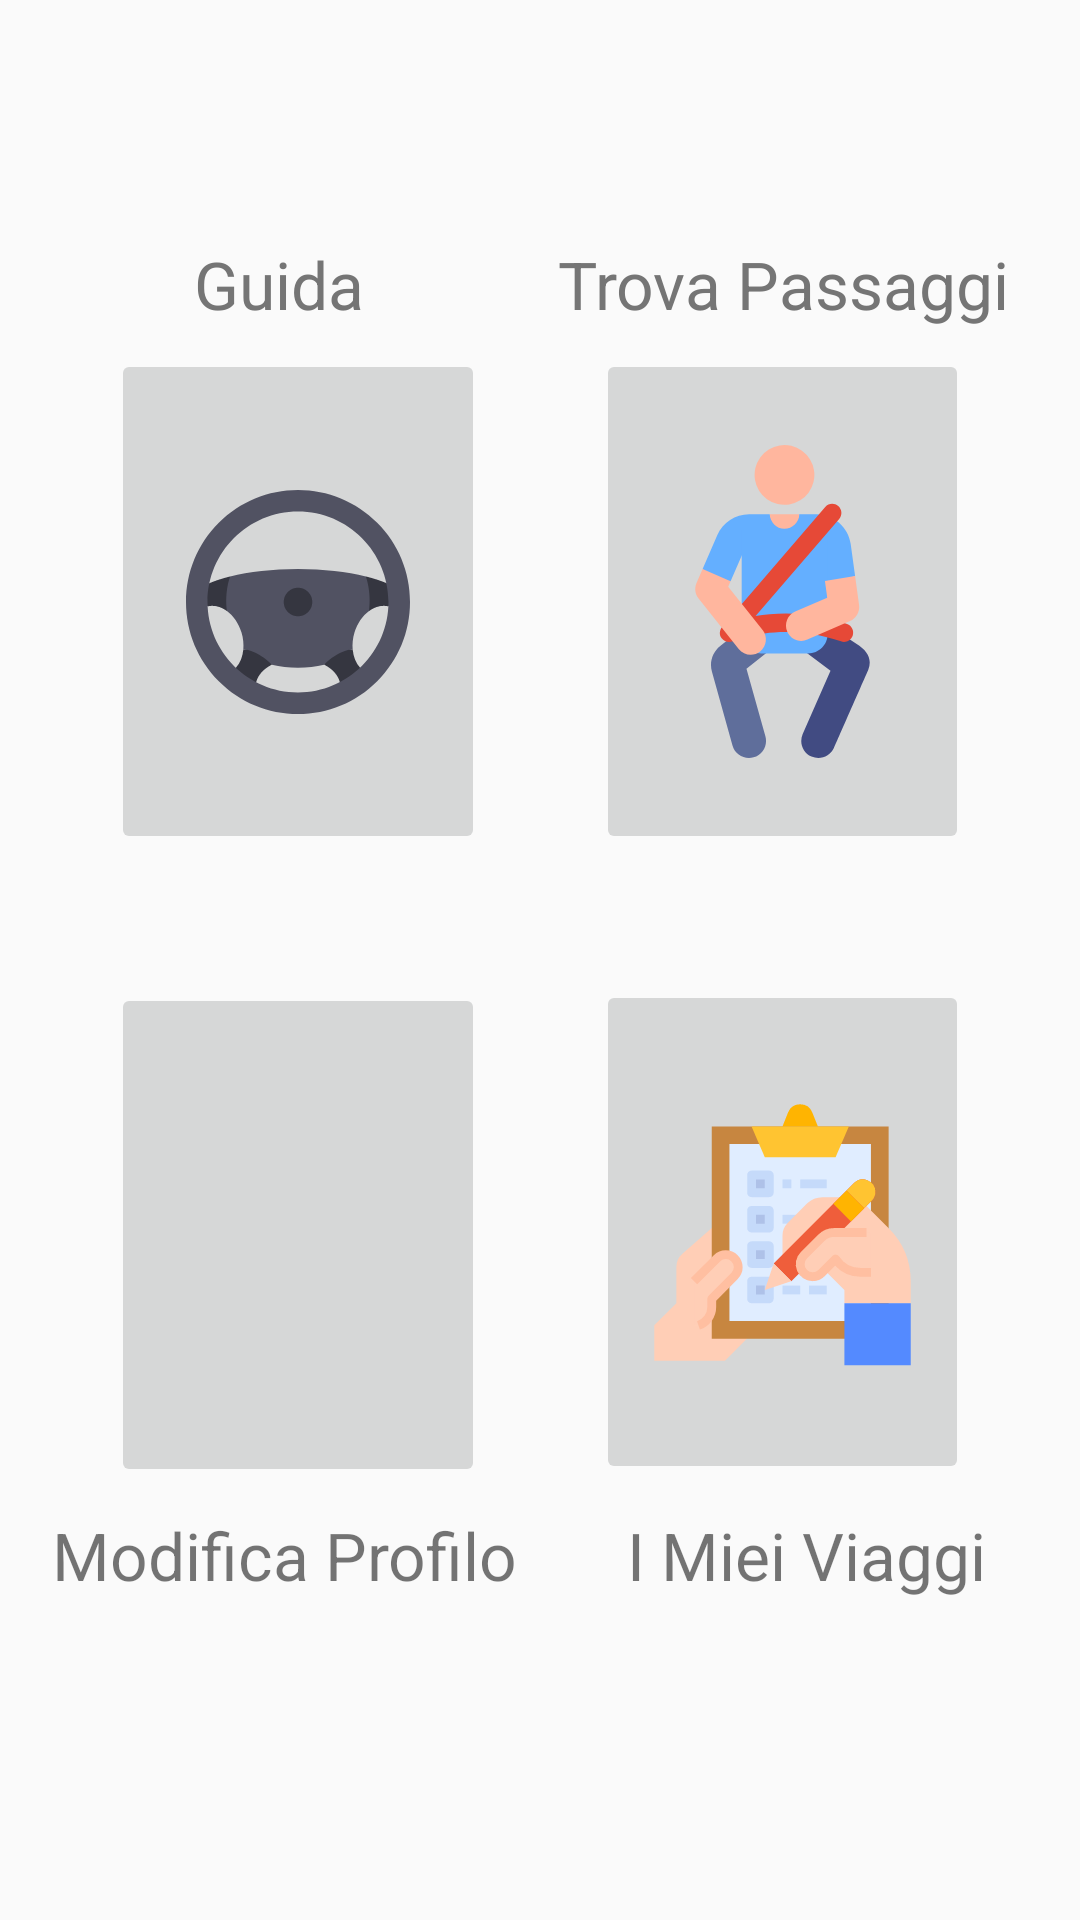

Layout XML and referenced resources for this Android screen:
<!-- AndroidManifest.xml: application theme AppTheme -->
<!-- res/layout/choose_layout.xml -->
<?xml version="1.0" encoding="utf-8"?>
<androidx.constraintlayout.widget.ConstraintLayout xmlns:android="http://schemas.android.com/apk/res/android"
    xmlns:app="http://schemas.android.com/apk/res-auto"
    xmlns:tools="http://schemas.android.com/tools"
    android:layout_width="fill_parent"
    android:layout_height="fill_parent"
    android:orientation="vertical"
    android:tileMode="repeat">

    <ImageButton
        android:id="@+id/imageButton_hitch"
        android:layout_width="0dp"
        android:layout_height="0dp"
        android:layout_marginEnd="37dp"
        android:layout_marginBottom="42dp"
        android:adjustViewBounds="true"
        android:padding="10dp"
        android:scaleType="fitCenter"
        app:layout_constraintBottom_toTopOf="@+id/imageButton_my_rides"
        app:layout_constraintEnd_toEndOf="parent"
        app:layout_constraintStart_toEndOf="@+id/imageButton_driver"
        app:layout_constraintTop_toBottomOf="@+id/textView_passenger"
        app:srcCompat="@drawable/passenger" />

    <ImageButton
        android:id="@+id/imageButton_driver"
        android:layout_width="0dp"
        android:layout_height="0dp"
        android:layout_marginStart="37dp"
        android:layout_marginEnd="37dp"
        android:layout_marginBottom="43dp"
        android:adjustViewBounds="true"
        android:padding="25dp"
        android:scaleType="fitCenter"
        app:layout_constraintBottom_toTopOf="@+id/imageButton_my_profile"
        app:layout_constraintEnd_toStartOf="@+id/imageButton_hitch"
        app:layout_constraintStart_toStartOf="parent"
        app:layout_constraintTop_toBottomOf="@+id/textView_driver"
        app:srcCompat="@drawable/drive" />

    <TextView
        android:id="@+id/textView_passenger"
        android:layout_width="wrap_content"
        android:layout_height="wrap_content"
        android:layout_marginTop="80dp"
        android:layout_marginBottom="7dp"
        android:paddingLeft="40dp"
        android:text="@string/hitch"
        android:textAppearance="@style/TextAppearance.AppCompat.Medium"
        android:textSize="22sp"
        app:layout_constraintBottom_toTopOf="@+id/imageButton_hitch"
        app:layout_constraintEnd_toEndOf="parent"
        app:layout_constraintStart_toEndOf="@+id/textView_driver"
        app:layout_constraintTop_toTopOf="parent" />

    <TextView
        android:id="@+id/textView_driver"
        android:layout_width="wrap_content"
        android:layout_height="wrap_content"
        android:layout_marginStart="1dp"
        android:layout_marginTop="80dp"
        android:layout_marginEnd="1dp"
        android:layout_marginBottom="7dp"
        android:paddingLeft="40dp"
        android:text="@string/drive"
        android:textAppearance="@style/TextAppearance.AppCompat.Medium"
        android:textSize="22sp"
        app:layout_constraintBottom_toTopOf="@+id/imageButton_driver"
        app:layout_constraintEnd_toStartOf="@+id/textView_passenger"
        app:layout_constraintStart_toStartOf="parent"
        app:layout_constraintTop_toTopOf="parent"
        tools:ignore="MissingConstraints" />

    <ImageButton
        android:id="@+id/imageButton_my_profile"
        android:layout_width="0dp"
        android:layout_height="0dp"
        android:layout_marginStart="37dp"
        android:layout_marginEnd="37dp"
        android:layout_marginBottom="8dp"
        android:adjustViewBounds="true"
        android:padding="25dp"
        android:scaleType="fitCenter"
        app:layout_constraintBottom_toTopOf="@+id/textView_myProfile"
        app:layout_constraintEnd_toStartOf="@+id/imageButton_my_rides"
        app:layout_constraintStart_toStartOf="parent"
        app:layout_constraintTop_toBottomOf="@+id/imageButton_driver"
        app:srcCompat="@drawable/user" />

    <ImageButton
        android:id="@+id/imageButton_my_rides"
        android:layout_width="0dp"
        android:layout_height="0dp"
        android:layout_marginEnd="37dp"
        android:layout_marginBottom="9dp"
        android:adjustViewBounds="true"
        android:padding="15dp"
        android:scaleType="fitCenter"
        app:layout_constraintBottom_toTopOf="@+id/textView_myRides"
        app:layout_constraintEnd_toEndOf="parent"
        app:layout_constraintStart_toEndOf="@+id/imageButton_my_profile"
        app:layout_constraintTop_toBottomOf="@+id/imageButton_hitch"
        app:srcCompat="@drawable/edit2" />


    <TextView
        android:id="@+id/textView_myProfile"
        android:layout_width="wrap_content"
        android:layout_height="wrap_content"
        android:layout_marginStart="1dp"
        android:layout_marginBottom="107dp"
        android:paddingRight="20dp"
        android:text="@string/profile"
        android:textSize="22sp"
        app:layout_constraintBottom_toBottomOf="parent"
        app:layout_constraintEnd_toStartOf="@+id/textView_myRides"
        app:layout_constraintStart_toStartOf="parent"
        app:layout_constraintTop_toBottomOf="@+id/imageButton_my_profile" />

    <TextView
        android:id="@+id/textView_myRides"
        android:layout_width="wrap_content"
        android:layout_height="wrap_content"
        android:layout_marginBottom="107dp"
        android:paddingRight="15dp"
        android:text="@string/myrides"
        android:textSize="22sp"
        app:layout_constraintBottom_toBottomOf="parent"
        app:layout_constraintEnd_toEndOf="parent"
        app:layout_constraintStart_toEndOf="@+id/textView_myProfile"
        app:layout_constraintTop_toBottomOf="@+id/imageButton_my_rides" />

</androidx.constraintlayout.widget.ConstraintLayout>
<!-- resources referenced by this layout -->
<resources>
  <!-- drawable drive: vector/xml drawable (drawable, 2379 chars, omitted) -->
  <!-- drawable edit2: vector/xml drawable (drawable, 4488 chars, omitted) -->
  <!-- drawable passenger: vector/xml drawable (drawable, 3087 chars, omitted) -->
  <string name="drive">Guida</string>
  <string name="hitch">Trova Passaggi</string>
  <string name="myrides">I Miei Viaggi</string>
  <string name="profile">Modifica Profilo</string>
  <style name="AppTheme" parent="Theme.AppCompat.Light.DarkActionBar">
          
          <item name="colorPrimary">@color/primary</item>
          <item name="colorPrimaryDark">@color/primary_dark</item>
          <item name="icon">@color/icons</item>
          <item name="colorAccent">@color/accent</item>
          <item name="android:textColorPrimary">@color/primary_text</item>
          <item name="android:textColorSecondary">@color/secondary_text</item>
          <item name="divider">@color/divider</item>
      </style>
  <color name="primary">#3F51B5</color>
  <color name="primary_dark">#2C3888</color>
  <color name="icons">#FFFFFF</color>
  <color name="accent">#90ACF9</color>
  <color name="primary_text">#212121</color>
  <color name="secondary_text">#757575</color>
  <color name="divider">#BDBDBD</color>
</resources>
